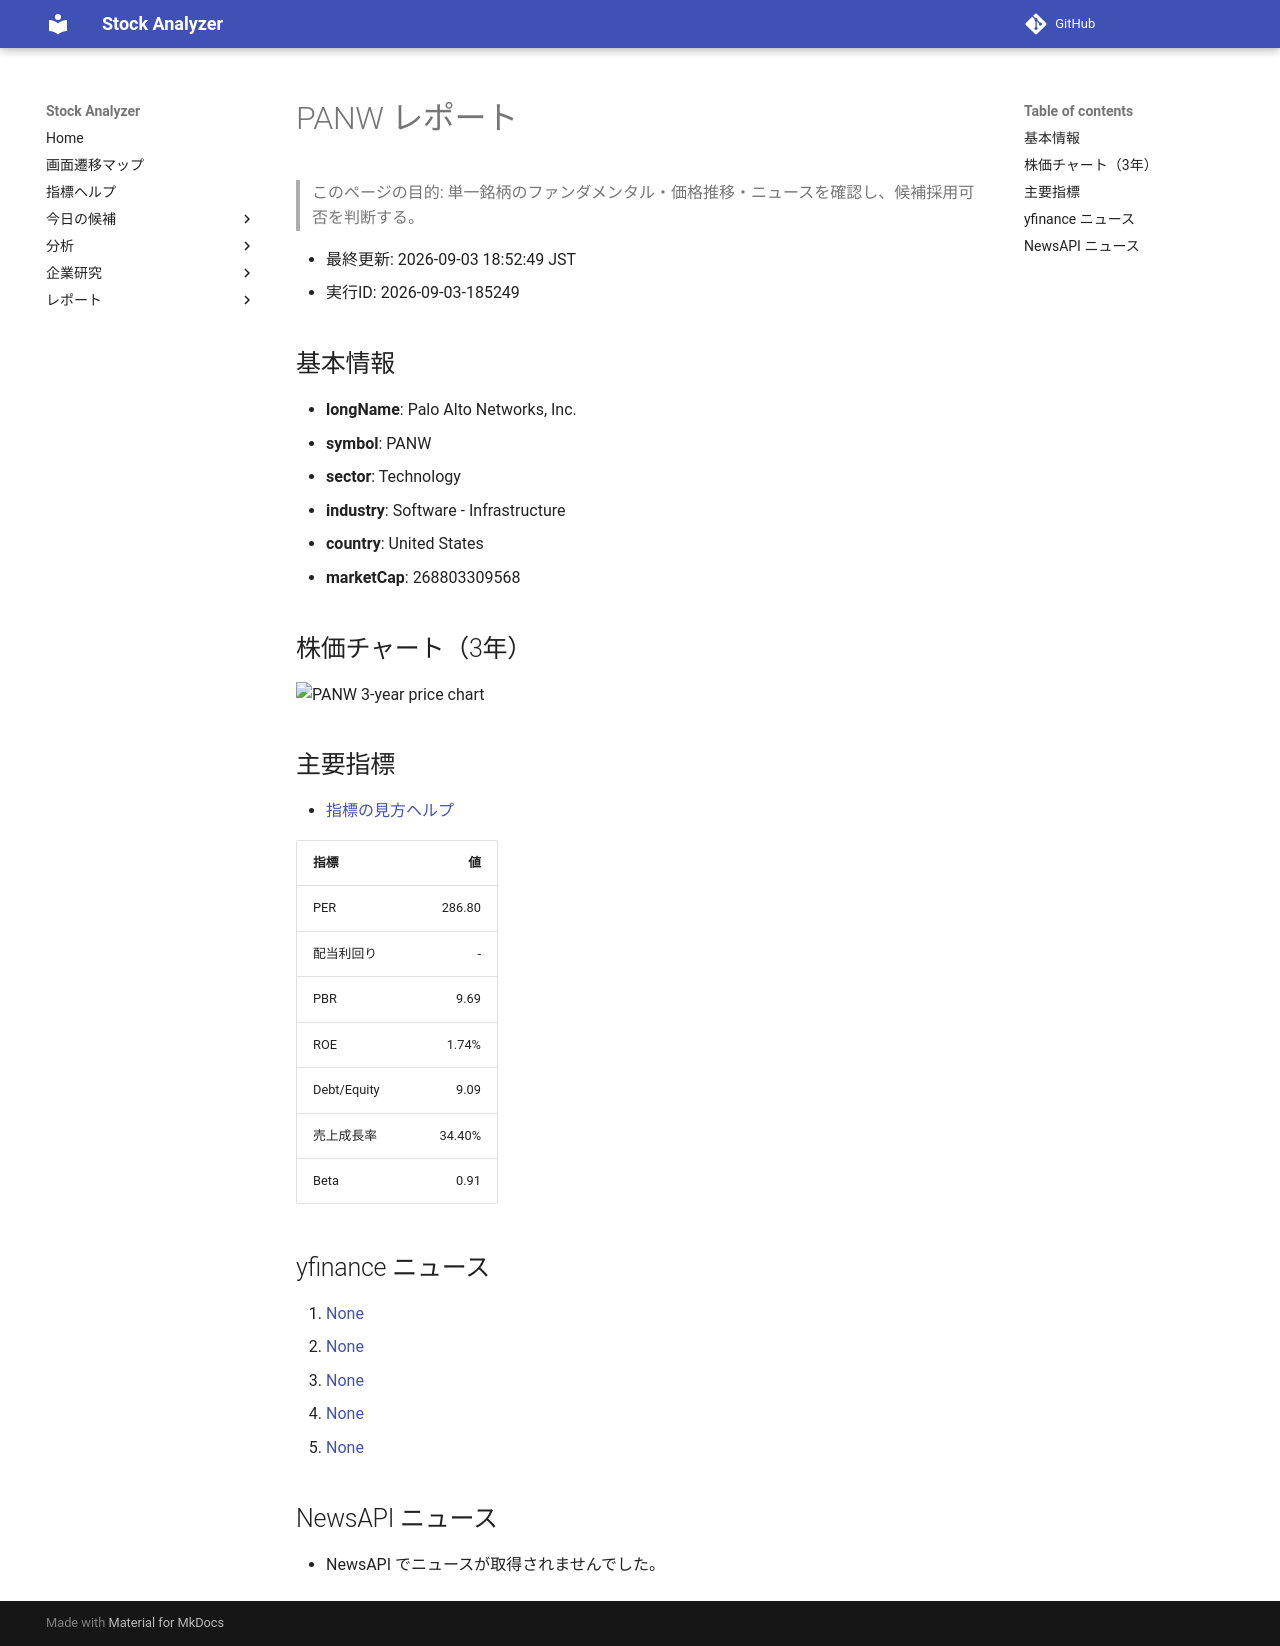

repository: Yumi-note/Making-APP · page: reports/2026-09-03/185249/PANW/index.html · generator: mkdocs

# PANW レポート

> このページの目的: 単一銘柄のファンダメンタル・価格推移・ニュースを確認し、候補採用可否を判断する。

- 最終更新: 2026-09-03 18:52:49 JST
- 実行ID: 2026-09-03-185249

## 基本情報

- **longName**: Palo Alto Networks, Inc.
- **symbol**: PANW
- **sector**: Technology
- **industry**: Software - Infrastructure
- **country**: United States
- **marketCap**: 268803309568

## 株価チャート（3年）

![PANW 3-year price chart](PANW_3y.png)

## 主要指標

- [指標の見方ヘルプ](../../../../indicators.md)

| 指標 | 値 |
|---|---:|
| PER | 286.80 |
| 配当利回り | - |
| PBR | 9.69 |
| ROE | 1.74% |
| Debt/Equity | 9.09 |
| 売上成長率 | 34.40% |
| Beta | 0.91 |

## yfinance ニュース

1. [None](None)
2. [None](None)
3. [None](None)
4. [None](None)
5. [None](None)

## NewsAPI ニュース

- NewsAPI でニュースが取得されませんでした。
